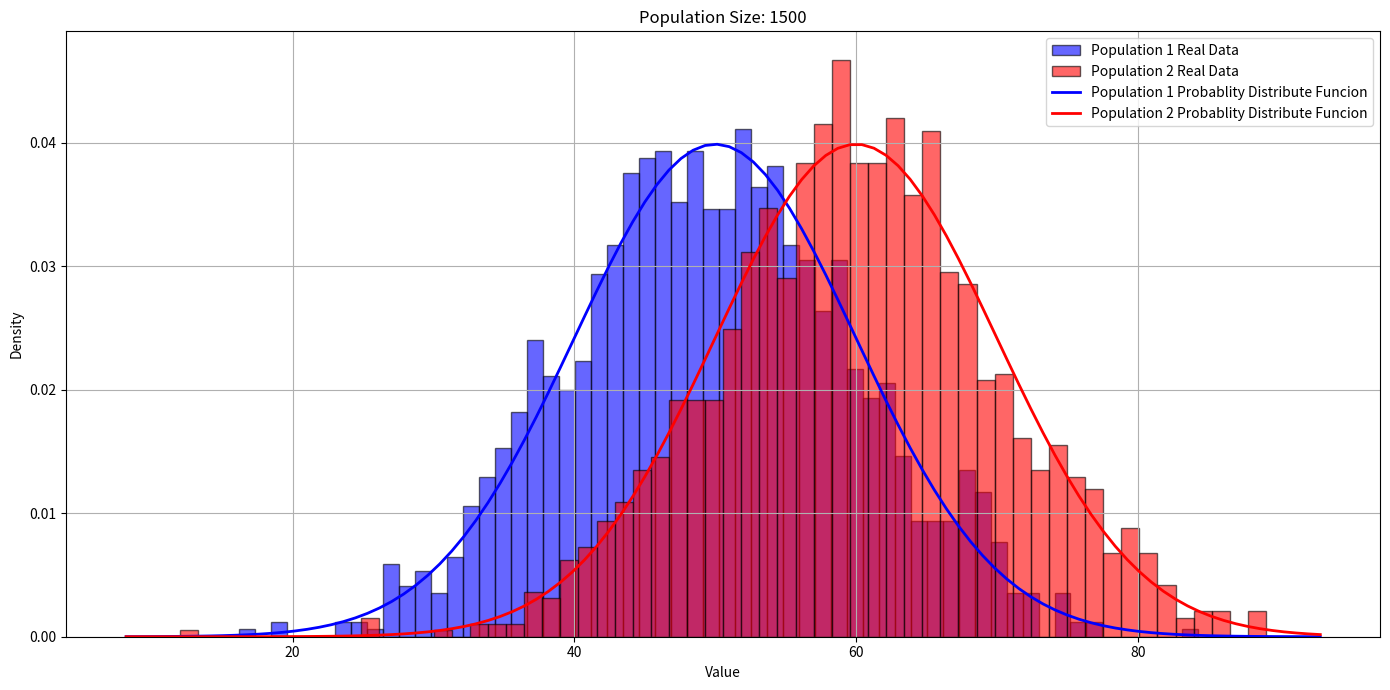

Write the Python code that produced this figure.
import numpy as np
import matplotlib.pyplot as plt

# 첫 번째 모집단의 평균 및 두 번째 모집단의 평균
mu1 = 50   # 첫 번째 모집단의 평균
mu2 = 60   # 두 번째 모집단의 평균
sigma = 10  # 표준 편차 (동일한 분산 가정)
population_size = 1500  # population 크기

# 정규 분포를 따르는 두 개의 population 데이터 생성
population1 = np.random.normal(mu1, sigma, population_size)
population2 = np.random.normal(mu2, sigma, population_size)

# 히스토그램 및 Probablity Distribute Funcion를 그리기 위한 플롯 설정
plt.figure(figsize=(14, 7))

# 첫 번째 모집단의 히스토그램 플롯
plt.hist(population1, bins=60, density=True, alpha=0.6, color='b', label='Population 1 Real Data',edgecolor='black')

# 두 번째 모집단의 히스토그램 플롯
plt.hist(population2, bins=60, density=True, alpha=0.6, color='r', label='Population 2 Real Data',edgecolor='black')

# 첫 번째 모집단의 Probablity Distribute Funcion 계산 및 플롯
xmin1, xmax1 = plt.xlim()
x1 = np.linspace(xmin1, xmax1, 100)
p1 = (1 / (sigma * np.sqrt(2 * np.pi))) * np.exp(-0.5 * ((x1 - mu1) / sigma) ** 2)
plt.plot(x1, p1, 'b', linewidth=2, label='Population 1 Probablity Distribute Funcion')

# 두 번째 모집단의 Probablity Distribute Funcion 계산 및 플롯
x2 = np.linspace(xmin1, xmax1, 100)
p2 = (1 / (sigma * np.sqrt(2 * np.pi))) * np.exp(-0.5 * ((x2 - mu2) / sigma) ** 2)
plt.plot(x2, p2, 'r', linewidth=2, label='Population 2 Probablity Distribute Funcion')

# 그래프에 레이블과 제목 추가
plt.title(f'Population Size: {population_size}')
plt.xlabel('Value')
plt.ylabel('Density')
plt.legend()

# 그래프 표시
plt.grid(True)
plt.tight_layout()
plt.show()
